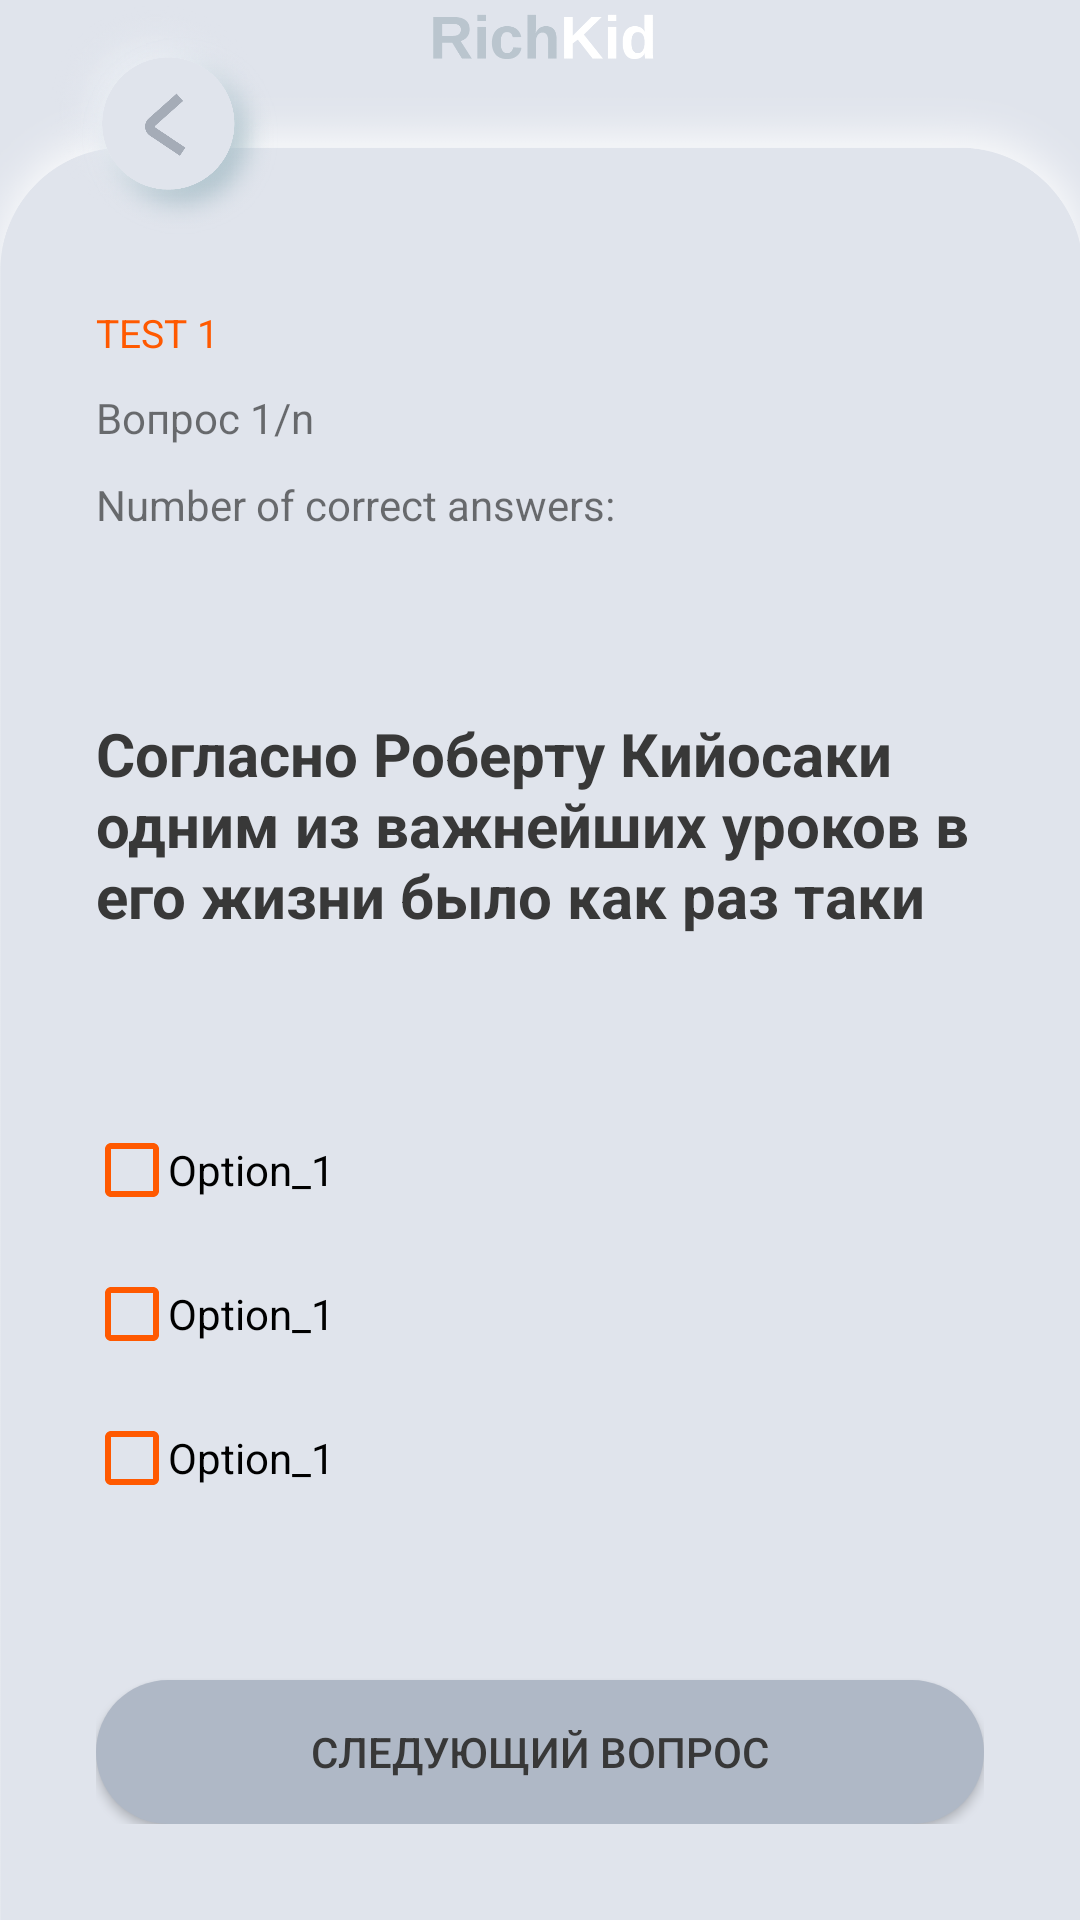

Produce the Android XML layout that renders to this screen, including the resource entries it uses.
<!-- AndroidManifest.xml: application theme Theme.Savings_kids -->
<!-- res/layout/universal.xml -->
<?xml version="1.0" encoding="utf-8"?>
<RelativeLayout xmlns:android="http://schemas.android.com/apk/res/android"
    xmlns:app="http://schemas.android.com/apk/res-auto"
    xmlns:tools="http://schemas.android.com/tools"
    android:layout_width="match_parent"
    android:layout_height="match_parent"
   android:orientation="vertical">

    <ImageView
        android:id="@+id/background"
        android:layout_width="match_parent"
        android:layout_height="match_parent"
        android:scaleType="centerCrop"
        app:srcCompat="@drawable/background" />

    <ImageButton
        android:id="@+id/back"
        android:layout_width="90dp"
        android:layout_height="80dp"
        android:layout_marginLeft="15dp"
        android:layout_marginRight="15dp"
        android:background="@null"
        android:scaleType="fitStart"
        app:srcCompat="@drawable/custom_button_back" />

    <LinearLayout
        android:id="@+id/container1"
        android:layout_width="match_parent"
        android:layout_height="match_parent"
        android:orientation="vertical"
        android:layout_marginTop="60dp">

        <LinearLayout
            android:id="@+id/container2"
            android:layout_width="match_parent"
            android:layout_height="wrap_content"
            android:padding="32dp"
            android:orientation="vertical"
            >
            <LinearLayout
                android:id="@+id/line1"
                android:layout_width="match_parent"
                android:layout_height="match_parent"
                android:orientation="horizontal">

            </LinearLayout>

            <TextView
                android:id="@+id/text_levels"
                android:layout_width="match_parent"
                android:layout_height="wrap_content"
                android:layout_marginTop="10dp"
                android:text="TEST 1"
                android:textAllCaps="true"
                android:textColor="@color/orange"
                android:textSize="13dp" />


            <TextView
                android:id="@+id/tvQuestionNo"
                android:layout_width="match_parent"
                android:layout_height="wrap_content"
                android:layout_marginTop="10dp"
                android:text="Вопрос 1/n"
                android:textSize="14dp" />


            <LinearLayout
                android:id="@+id/line2"
                android:layout_width="match_parent"
                android:layout_height="wrap_content"
                android:layout_marginTop="10dp"
                android:orientation="horizontal"
                >

                <TextView
                    android:id="@+id/textScore"
                    android:layout_width="wrap_content"
                    android:layout_height="wrap_content"
                    android:text="Number of correct answers: " />

            </LinearLayout>

            <TextView
                android:id="@+id/textQuestion"
                android:layout_width="wrap_content"
                android:layout_height="wrap_content"
                android:layout_marginTop="60dp"
                android:layout_weight="1"
                android:textStyle="bold"
                android:textColor="@color/gray"
                android:textSize="20dp"
                android:text="@string/question1" />
            <RadioGroup
                android:id="@+id/radioGroup"
                android:layout_width="wrap_content"
                android:layout_height="wrap_content"
                android:layout_marginTop="50dp"
                android:textSize="15dp"
                >

                <RadioButton
                    android:id="@+id/rb1"
                    android:layout_width="wrap_content"
                    android:layout_height="wrap_content"
                    android:text="Option_1"
                    android:theme="@style/RadioButtonStyle"
                    android:button="@drawable/custom_radiobutton"></RadioButton>
                <RadioButton
                    android:id="@+id/rb2"
                    android:layout_width="wrap_content"
                    android:layout_height="wrap_content"
                    android:text="Option_1"
                    android:button="@drawable/custom_radiobutton"
                    android:theme="@style/RadioButtonStyle"></RadioButton>
                <RadioButton
                    android:id="@+id/rb3"
                    android:layout_width="wrap_content"
                    android:layout_height="wrap_content"
                    android:text="Option_1"
                    android:button="@drawable/custom_radiobutton"
                    android:theme="@style/RadioButtonStyle"></RadioButton>
            </RadioGroup>
            <Button
                android:id="@+id/btnNext"
                android:layout_width="match_parent"
                android:layout_height="wrap_content"
                android:layout_marginTop="50dp"
                android:text="Следующий вопрос"
                android:textColor="@color/gray"
                android:background="@drawable/button_background"
                />
        </LinearLayout>
        </LinearLayout>
</RelativeLayout>
<!-- resources referenced by this layout -->
<resources>
  <color name="gray">#383838</color>
  <color name="orange">#FF5900</color>
  <!-- drawable background: png bitmap (drawable, 66608 bytes) -->
  <!-- drawable button_background (drawable) -->
  <shape xmlns:android="http://schemas.android.com/apk/res/android"
      android:shape="rectangle">
      <solid android:color="@color/purple_700" />
      <corners android:radius="50dp" />
  </shape>
  <!-- drawable custom_button_back (drawable) -->
  <?xml version="1.0" encoding="utf-8"?>
  <selector xmlns:android="http://schemas.android.com/apk/res/android">
      <item android:state_pressed="true"
          android:drawable="@drawable/back_pushed">
      </item>
      <item android:state_pressed="false"
          android:drawable="@drawable/back">
      </item>
  </selector>
  <!-- drawable custom_radiobutton (drawable) -->
  <?xml version="1.0" encoding="utf-8"?>
  <selector xmlns:android="http://schemas.android.com/apk/res/android">
  <item android:drawable="@drawable/ic_rb_uncheked" android:state_checked="false"></item>
      <item android:drawable="@drawable/ic_rb_checkbox" android:state_checked="true"></item>
  </selector>
  <string name="question1">Согласно Роберту Кийосаки одним из важнейших уроков в его жизни было как раз таки научиться понимать различия между Активом и Пассивом. Даже если сейчас для вас это звучит заумно, вообще-то все довольно просто: Активы это какие-либо ресурсы, приносящие прибыль в ваш карман, пассивы – наоборот съедающие.  </string>
  <style name="RadioButtonStyle" parent="Theme.MaterialComponents.DayNight">
          <item name="colorAccent">@color/gray</item>
      </style>
  <style name="Theme.Savings_kids" parent="Theme.MaterialComponents.DayNight.NoActionBar">
          
          <item name="colorPrimary">@color/purple_500</item>
          <item name="colorPrimaryVariant">@color/purple_700</item>
          <item name="colorOnPrimary">@color/white</item>
          
          <item name="colorSecondary">@color/teal_200</item>
          <item name="colorSecondaryVariant">@color/teal_700</item>
          <item name="colorOnSecondary">@color/black</item>
          
          <item name="android:statusBarColor" tools:targetApi="l">?attr/colorPrimaryVariant</item>
          
      </style>
  <color name="purple_700">#AFB8C6</color>
  <!-- drawable back_pushed: png bitmap (drawable, 86773 bytes) -->
  <!-- drawable back: png bitmap (drawable, 84317 bytes) -->
  <!-- drawable ic_rb_uncheked (drawable) -->
  <vector android:height="24dp" android:tint="#FF5900"
      android:viewportHeight="24" android:viewportWidth="24"
      android:width="24dp" xmlns:android="http://schemas.android.com/apk/res/android">
      <path android:fillColor="@android:color/white" android:pathData="M19,5v14H5V5h14m0,-2H5c-1.1,0 -2,0.9 -2,2v14c0,1.1 0.9,2 2,2h14c1.1,0 2,-0.9 2,-2V5c0,-1.1 -0.9,-2 -2,-2z"/>
  </vector>
  <!-- drawable ic_rb_checkbox (drawable) -->
  <vector android:height="24dp" android:tint="#FF5900"
      android:viewportHeight="24" android:viewportWidth="24"
      android:width="24dp" xmlns:android="http://schemas.android.com/apk/res/android">
      <path android:fillColor="@android:color/white" android:pathData="M19,3L5,3c-1.11,0 -2,0.9 -2,2v14c0,1.1 0.89,2 2,2h14c1.11,0 2,-0.9 2,-2L21,5c0,-1.1 -0.89,-2 -2,-2zM10,17l-5,-5 1.41,-1.41L10,14.17l7.59,-7.59L19,8l-9,9z"/>
  </vector>
  <color name="purple_500">#D0D7E4</color>
  <color name="white">#FFFFFFFF</color>
  <color name="teal_200">#FF03DAC5</color>
  <color name="teal_700">#FF018786</color>
  <color name="black">#FF000000</color>
</resources>
